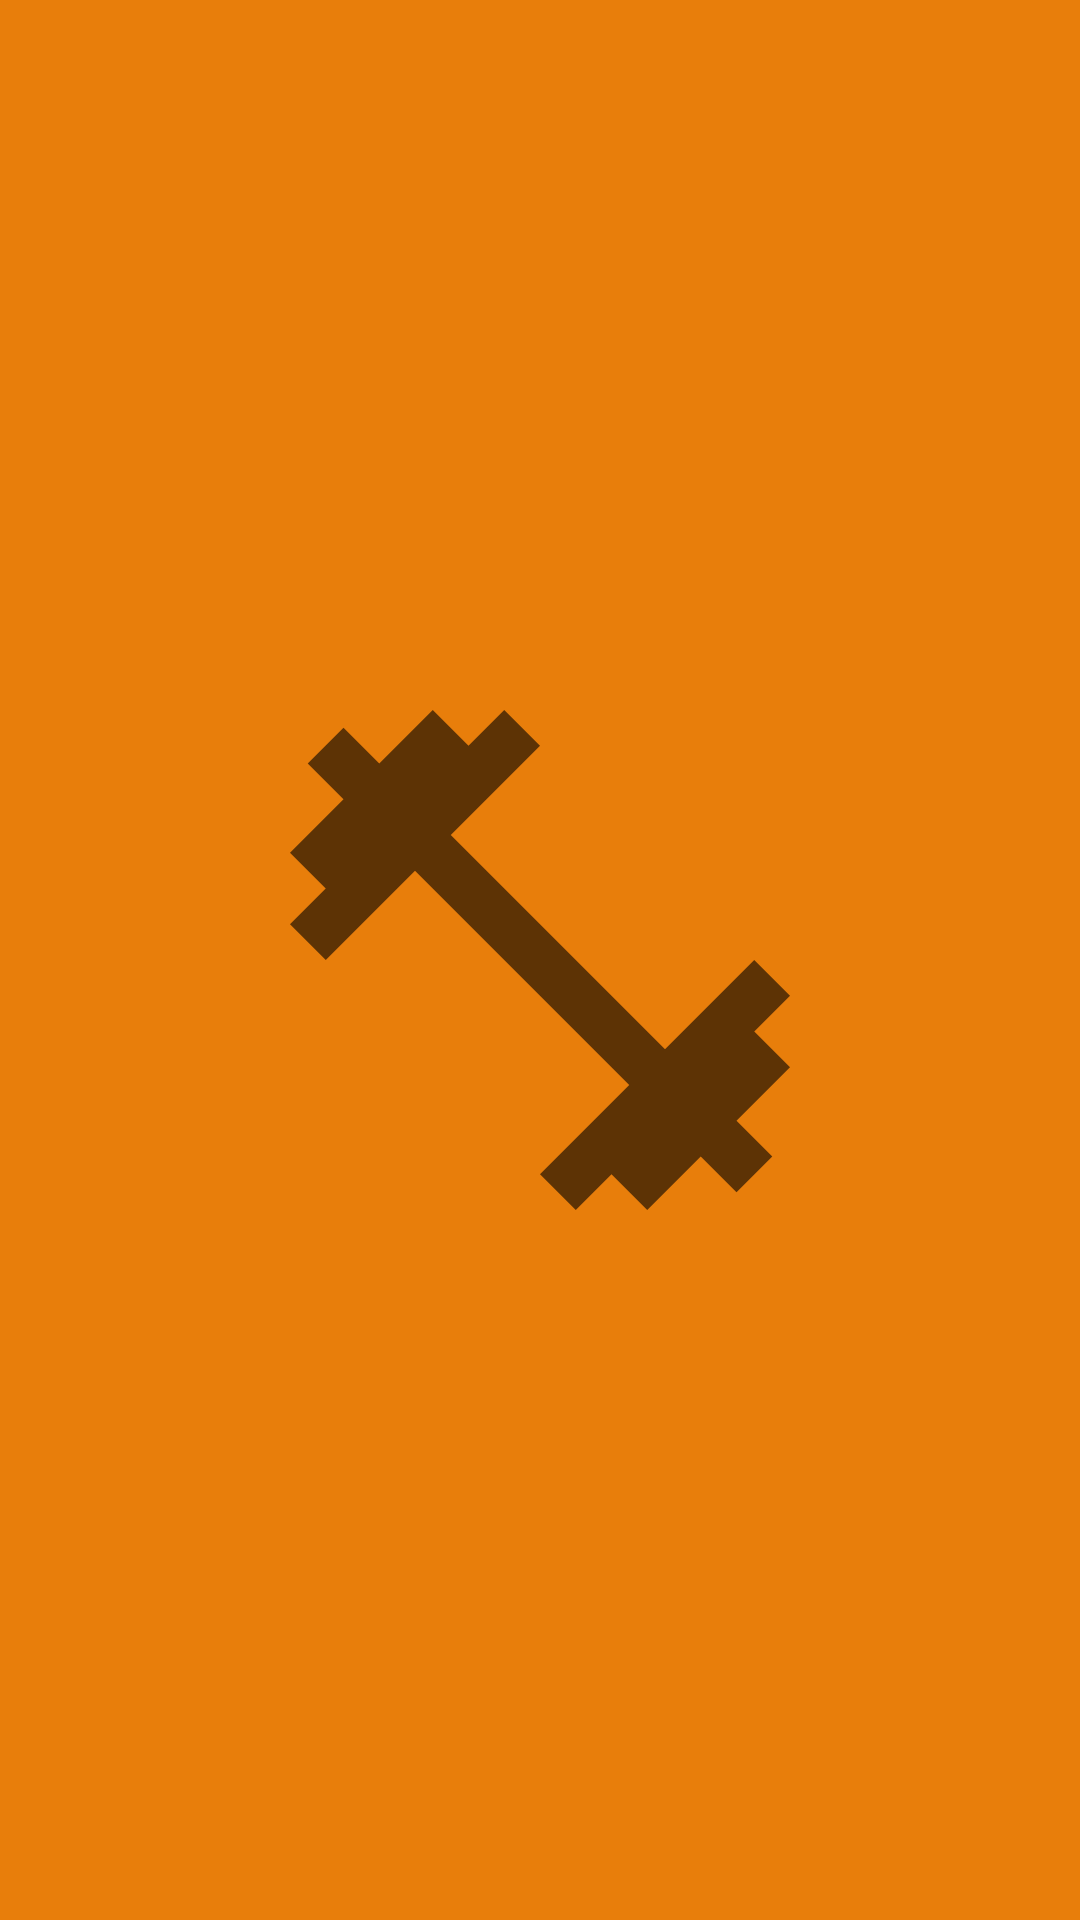

Layout XML and referenced resources for this Android screen:
<!-- AndroidManifest.xml: application theme Theme.WorkoutApp -->
<!-- res/layout/activity_splash.xml -->
<?xml version="1.0" encoding="utf-8"?>
<androidx.constraintlayout.widget.ConstraintLayout xmlns:android="http://schemas.android.com/apk/res/android"
    xmlns:app="http://schemas.android.com/apk/res-auto"
    xmlns:tools="http://schemas.android.com/tools"
    android:layout_width="match_parent"
    android:layout_height="match_parent"
    tools:context=".SplashActivity"
    android:background="@color/orange">

    <ImageView
        android:layout_width="200dp"
        android:layout_height="200dp"
        android:src="@drawable/ic_fitness"
        app:layout_constraintBottom_toBottomOf="parent"
        app:layout_constraintEnd_toEndOf="parent"
        app:layout_constraintStart_toStartOf="parent"
        app:layout_constraintTop_toTopOf="parent" />

</androidx.constraintlayout.widget.ConstraintLayout>
<!-- resources referenced by this layout -->
<resources>
  <color name="orange">#E87E0B</color>
  <!-- drawable ic_fitness (drawable) -->
  <vector android:height="100dp" android:tint="?attr/colorControlNormal"
      android:viewportHeight="24" android:viewportWidth="24"
      android:width="100dp" xmlns:android="http://schemas.android.com/apk/res/android">
      <path android:fillColor="@android:color/black" android:pathData="M20.57,14.86L22,13.43 20.57,12 17,15.57 8.43,7 12,3.43 10.57,2 9.14,3.43 7.71,2 5.57,4.14 4.14,2.71 2.71,4.14l1.43,1.43L2,7.71l1.43,1.43L2,10.57 3.43,12 7,8.43 15.57,17 12,20.57 13.43,22l1.43,-1.43L16.29,22l2.14,-2.14 1.43,1.43 1.43,-1.43 -1.43,-1.43L22,16.29z"/>
  </vector>
  <style name="Theme.WorkoutApp" parent="Theme.MaterialComponents.DayNight.DarkActionBar">
          
          <item name="colorPrimary">@color/orange</item>
          <item name="colorPrimaryVariant">@color/orange</item>
          <item name="colorOnPrimary">@color/white</item>
          
          <item name="colorSecondary">@color/teal_200</item>
          <item name="colorSecondaryVariant">@color/teal_700</item>
          <item name="colorOnSecondary">@color/black</item>
          
          <item name="android:statusBarColor" tools:targetApi="l">?attr/colorPrimaryVariant</item>
          
      </style>
  <color name="white">#FFFFFFFF</color>
  <color name="teal_200">#FF03DAC5</color>
  <color name="teal_700">#FF018786</color>
  <color name="black">#FF000000</color>
</resources>
